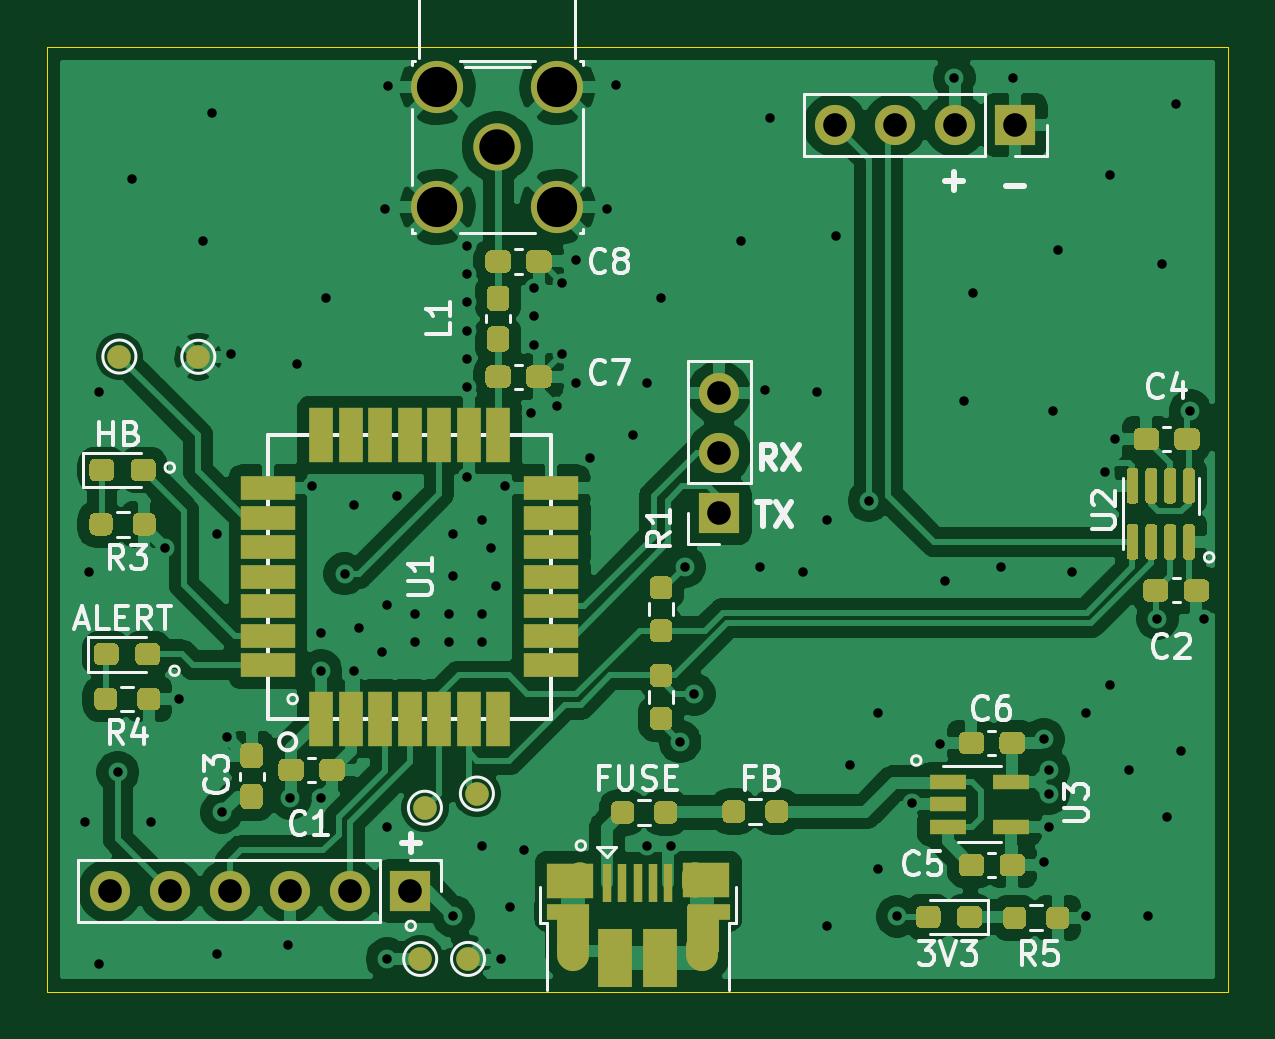
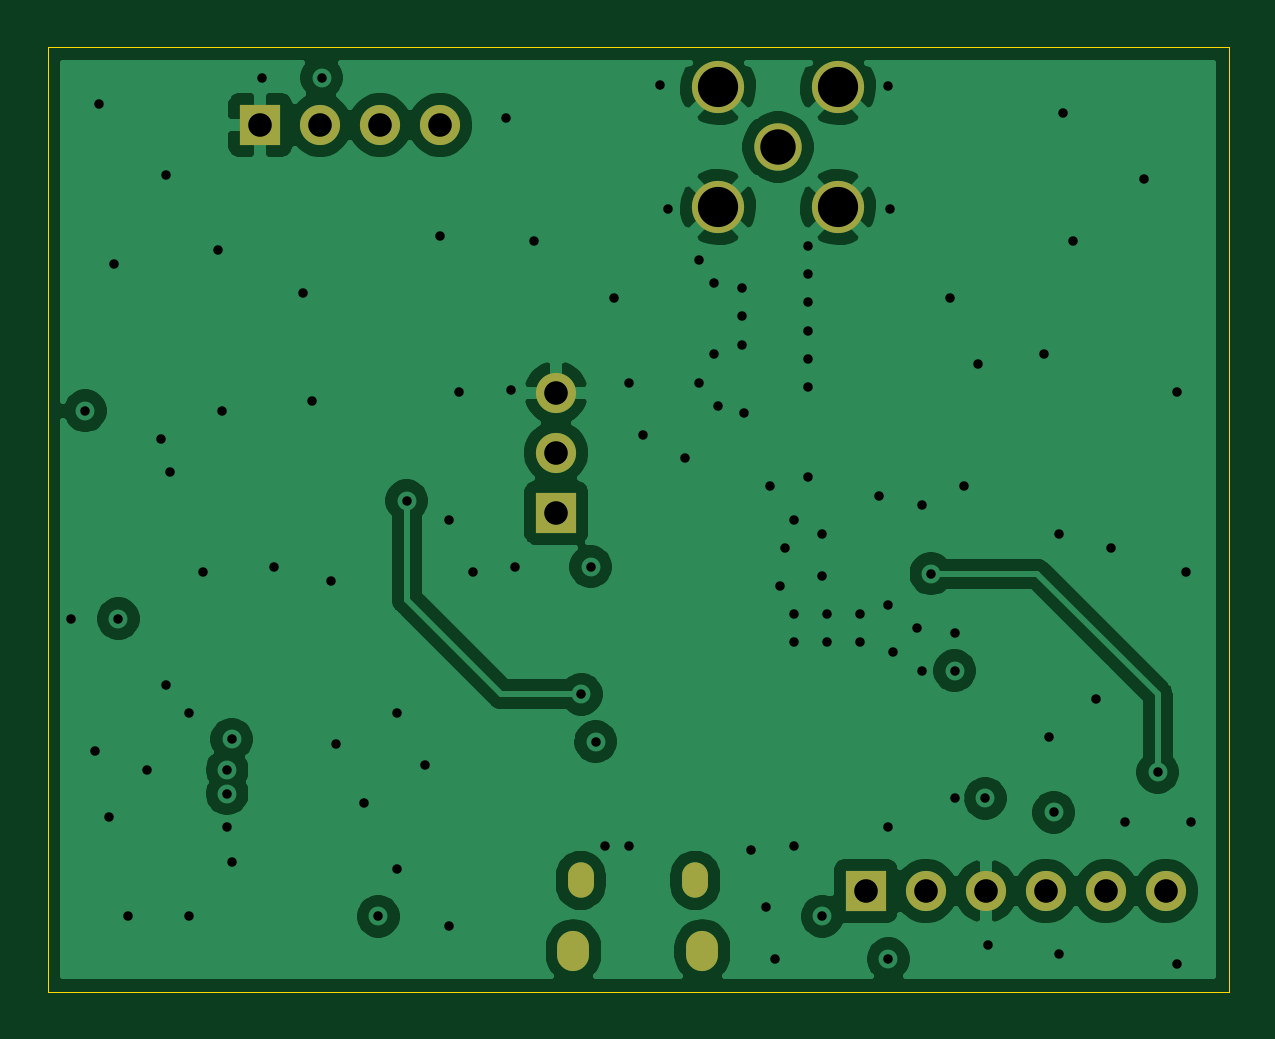
Circuit board: 11 layer files. Board 50.0 x 40.0 mm.
- bottom_copper: main-B_Cu.gbr (72021 bytes)
- bottom_mask: main-B_Mask.gbr (1325 bytes)
- paste: main-B_Paste.gbr (457 bytes)
- bottom_silk: main-B_SilkS.gbr (1328 bytes)
- outline: main-Edge_Cuts.gbr (695 bytes)
- top_copper: main-F_Cu.gbr (169212 bytes)
- top_mask: main-F_Mask.gbr (19445 bytes)
- paste: main-F_Paste.gbr (18293 bytes)
- top_silk: main-F_SilkS.gbr (41998 bytes)
- inner_copper: main-GND.gbr (70644 bytes)
- drill: main.drl (2567 bytes)

=== bottom_copper: main-B_Cu.gbr (72021 bytes, source omitted) ===
=== bottom_mask: main-B_Mask.gbr ===
%TF.GenerationSoftware,KiCad,Pcbnew,(5.1.10)-1*%
%TF.CreationDate,2022-03-06T21:17:49+00:00*%
%TF.ProjectId,main,6d61696e-2e6b-4696-9361-645f70636258,rev?*%
%TF.SameCoordinates,Original*%
%TF.FileFunction,Soldermask,Bot*%
%TF.FilePolarity,Negative*%
%FSLAX46Y46*%
G04 Gerber Fmt 4.6, Leading zero omitted, Abs format (unit mm)*
G04 Created by KiCad (PCBNEW (5.1.10)-1) date 2022-03-06 21:17:49*
%MOMM*%
%LPD*%
G01*
G04 APERTURE LIST*
%ADD10O,1.350000X1.700000*%
%ADD11O,1.100000X1.500000*%
%ADD12C,2.209800*%
%ADD13C,2.006600*%
%ADD14O,1.700000X1.700000*%
%ADD15R,1.700000X1.700000*%
G04 APERTURE END LIST*
D10*
%TO.C,USB_PWR1*%
X171735000Y-143275000D03*
X166275000Y-143275000D03*
D11*
X171425000Y-140275000D03*
X166585000Y-140275000D03*
%TD*%
D12*
%TO.C,J2*%
X165610000Y-106690000D03*
X165610000Y-111770000D03*
X160530000Y-111770000D03*
X160530000Y-106690000D03*
D13*
X163070000Y-109230000D03*
%TD*%
D14*
%TO.C,J6*%
X177380000Y-108300000D03*
X179920000Y-108300000D03*
X182460000Y-108300000D03*
D15*
X185000000Y-108300000D03*
%TD*%
D14*
%TO.C,J4*%
X172466000Y-119634000D03*
X172466000Y-122174000D03*
D15*
X172466000Y-124714000D03*
%TD*%
D14*
%TO.C,J1*%
X146655000Y-140725000D03*
X149195000Y-140725000D03*
X151735000Y-140725000D03*
X154275000Y-140725000D03*
X156815000Y-140725000D03*
D15*
X159355000Y-140725000D03*
%TD*%
M02*

=== paste: main-B_Paste.gbr ===
%TF.GenerationSoftware,KiCad,Pcbnew,(5.1.10)-1*%
%TF.CreationDate,2022-03-06T21:17:49+00:00*%
%TF.ProjectId,main,6d61696e-2e6b-4696-9361-645f70636258,rev?*%
%TF.SameCoordinates,Original*%
%TF.FileFunction,Paste,Bot*%
%TF.FilePolarity,Positive*%
%FSLAX46Y46*%
G04 Gerber Fmt 4.6, Leading zero omitted, Abs format (unit mm)*
G04 Created by KiCad (PCBNEW (5.1.10)-1) date 2022-03-06 21:17:49*
%MOMM*%
%LPD*%
G01*
G04 APERTURE LIST*
G04 APERTURE END LIST*
M02*

=== bottom_silk: main-B_SilkS.gbr ===
%TF.GenerationSoftware,KiCad,Pcbnew,(5.1.10)-1*%
%TF.CreationDate,2022-03-06T21:17:49+00:00*%
%TF.ProjectId,main,6d61696e-2e6b-4696-9361-645f70636258,rev?*%
%TF.SameCoordinates,Original*%
%TF.FileFunction,Legend,Bot*%
%TF.FilePolarity,Positive*%
%FSLAX46Y46*%
G04 Gerber Fmt 4.6, Leading zero omitted, Abs format (unit mm)*
G04 Created by KiCad (PCBNEW (5.1.10)-1) date 2022-03-06 21:17:49*
%MOMM*%
%LPD*%
G01*
G04 APERTURE LIST*
%ADD10O,1.350000X1.700000*%
%ADD11O,1.100000X1.500000*%
%ADD12C,2.209800*%
%ADD13C,2.006600*%
%ADD14O,1.700000X1.700000*%
%ADD15R,1.700000X1.700000*%
G04 APERTURE END LIST*
%LPC*%
D10*
%TO.C,USB_PWR1*%
X171735000Y-143275000D03*
X166275000Y-143275000D03*
D11*
X171425000Y-140275000D03*
X166585000Y-140275000D03*
%TD*%
D12*
%TO.C,J2*%
X165610000Y-106690000D03*
X165610000Y-111770000D03*
X160530000Y-111770000D03*
X160530000Y-106690000D03*
D13*
X163070000Y-109230000D03*
%TD*%
D14*
%TO.C,J6*%
X177380000Y-108300000D03*
X179920000Y-108300000D03*
X182460000Y-108300000D03*
D15*
X185000000Y-108300000D03*
%TD*%
D14*
%TO.C,J4*%
X172466000Y-119634000D03*
X172466000Y-122174000D03*
D15*
X172466000Y-124714000D03*
%TD*%
D14*
%TO.C,J1*%
X146655000Y-140725000D03*
X149195000Y-140725000D03*
X151735000Y-140725000D03*
X154275000Y-140725000D03*
X156815000Y-140725000D03*
D15*
X159355000Y-140725000D03*
%TD*%
M02*

=== outline: main-Edge_Cuts.gbr ===
%TF.GenerationSoftware,KiCad,Pcbnew,(5.1.10)-1*%
%TF.CreationDate,2022-03-06T21:17:49+00:00*%
%TF.ProjectId,main,6d61696e-2e6b-4696-9361-645f70636258,rev?*%
%TF.SameCoordinates,Original*%
%TF.FileFunction,Profile,NP*%
%FSLAX46Y46*%
G04 Gerber Fmt 4.6, Leading zero omitted, Abs format (unit mm)*
G04 Created by KiCad (PCBNEW (5.1.10)-1) date 2022-03-06 21:17:49*
%MOMM*%
%LPD*%
G01*
G04 APERTURE LIST*
%TA.AperFunction,Profile*%
%ADD10C,0.050000*%
%TD*%
G04 APERTURE END LIST*
D10*
X194000000Y-145000000D02*
X144000000Y-145000000D01*
X194000000Y-105000000D02*
X194000000Y-145000000D01*
X144000000Y-105000000D02*
X194000000Y-105000000D01*
X144000000Y-145000000D02*
X144000000Y-105000000D01*
M02*

=== top_copper: main-F_Cu.gbr (169212 bytes, source omitted) ===
=== top_mask: main-F_Mask.gbr (19445 bytes, source omitted) ===
=== paste: main-F_Paste.gbr (18293 bytes, source omitted) ===
=== top_silk: main-F_SilkS.gbr (41998 bytes, source omitted) ===
=== inner_copper: main-GND.gbr (70644 bytes, source omitted) ===
=== drill: main.drl ===
M48
; DRILL file {KiCad (5.1.10)-1} date 03/06/22 21:17:51
; FORMAT={-:-/ absolute / metric / decimal}
; #@! TF.CreationDate,2022-03-06T21:17:51+00:00
; #@! TF.GenerationSoftware,Kicad,Pcbnew,(5.1.10)-1
FMAT,2
METRIC
T1C0.400
T2C0.650
T3C0.700
T4C1.000
T5C1.499
T6C1.702
%
G90
G05
T1
X145.6Y-137.8
X145.8Y-127.2
X146.2Y-119.6
X146.2Y-143.8
X147.0Y-135.7
X147.6Y-110.6
X148.4Y-137.8
X149.0Y-126.2
X149.6Y-132.6
X150.6Y-113.2
X151.0Y-107.8
X151.2Y-125.6
X151.2Y-143.4
X151.4Y-137.4
X151.6Y-134.2
X151.8Y-118.0
X154.2Y-143.0
X154.3Y-136.8
X154.6Y-118.4
X155.2Y-123.6
X155.6Y-129.8
X155.6Y-131.4
X155.6Y-136.8
X155.8Y-115.6
X156.6Y-127.3
X157.0Y-124.4
X157.0Y-131.4
X157.2Y-129.6
X158.2Y-130.6
X158.33Y-111.85
X158.4Y-128.6
X158.4Y-138.0
X158.4Y-143.6
X158.43Y-106.65
X158.8Y-124.0
X159.6Y-129.0
X159.6Y-130.2
X161.0Y-129.0
X161.0Y-130.2
X161.2Y-125.6
X161.2Y-127.4
X161.2Y-141.8
X161.8Y-113.4
X161.8Y-114.6
X161.8Y-115.8
X161.8Y-117.0
X161.8Y-118.2
X161.8Y-119.4
X161.8Y-123.2
X162.4Y-125.0
X162.4Y-129.0
X162.4Y-130.2
X162.4Y-138.8
X162.8Y-126.2
X163.0Y-127.8
X163.2Y-143.6
X163.4Y-123.6
X163.6Y-141.4
X164.2Y-139.0
X164.5Y-120.5
X164.6Y-115.2
X164.6Y-116.4
X164.6Y-117.6
X165.6Y-120.2
X165.8Y-115.0
X165.8Y-118.0
X166.4Y-114.0
X166.4Y-119.2
X167.0Y-122.4
X167.72Y-111.85
X168.07Y-106.61
X168.8Y-121.4
X169.4Y-119.2
X169.4Y-138.8
X170.0Y-115.6
X170.4Y-138.8
X170.8Y-134.4
X171.0Y-127.0
X171.4Y-132.4
X173.4Y-113.2
X174.2Y-127.0
X174.4Y-119.5
X174.6Y-108.0
X176.0Y-127.2
X176.6Y-119.6
X177.0Y-125.0
X177.0Y-142.2
X177.4Y-113.0
X178.0Y-135.4
X178.8Y-124.2
X179.2Y-133.2
X179.2Y-139.8
X180.0Y-141.8
X180.6Y-137.0
X181.8Y-134.5
X182.0Y-127.6
X182.4Y-106.3
X182.8Y-120.0
X183.2Y-115.4
X184.4Y-127.0
X184.9Y-106.3
X186.2Y-134.3
X186.2Y-139.5
X186.4Y-135.6
X186.4Y-136.6
X186.4Y-138.0
X186.6Y-120.4
X186.8Y-113.6
X187.4Y-127.2
X188.0Y-133.2
X188.0Y-141.8
X188.8Y-123.0
X189.0Y-110.4
X189.0Y-132.0
X189.2Y-121.6
X189.8Y-135.6
X190.6Y-141.8
X191.0Y-129.2
X191.2Y-114.2
X191.4Y-137.6
X191.8Y-107.4
X192.0Y-134.8
X192.4Y-120.4
X193.0Y-129.2
T4
X146.655Y-140.725
X149.195Y-140.725
X151.735Y-140.725
X154.275Y-140.725
X156.815Y-140.725
X159.355Y-140.725
X172.466Y-119.634
X172.466Y-122.174
X172.466Y-124.714
X177.38Y-108.3
X179.92Y-108.3
X182.46Y-108.3
X185.0Y-108.3
T5
X163.07Y-109.23
T6
X160.53Y-106.69
X160.53Y-111.77
X165.61Y-106.69
X165.61Y-111.77
T2
G00X166.585Y-140.475
M15
G01X166.585Y-140.075
M16
G05
G00X171.425Y-140.475
M15
G01X171.425Y-140.075
M16
G05
T3
G00X166.275Y-143.525
M15
G01X166.275Y-143.025
M16
G05
G00X171.735Y-143.525
M15
G01X171.735Y-143.025
M16
G05
T0
M30

